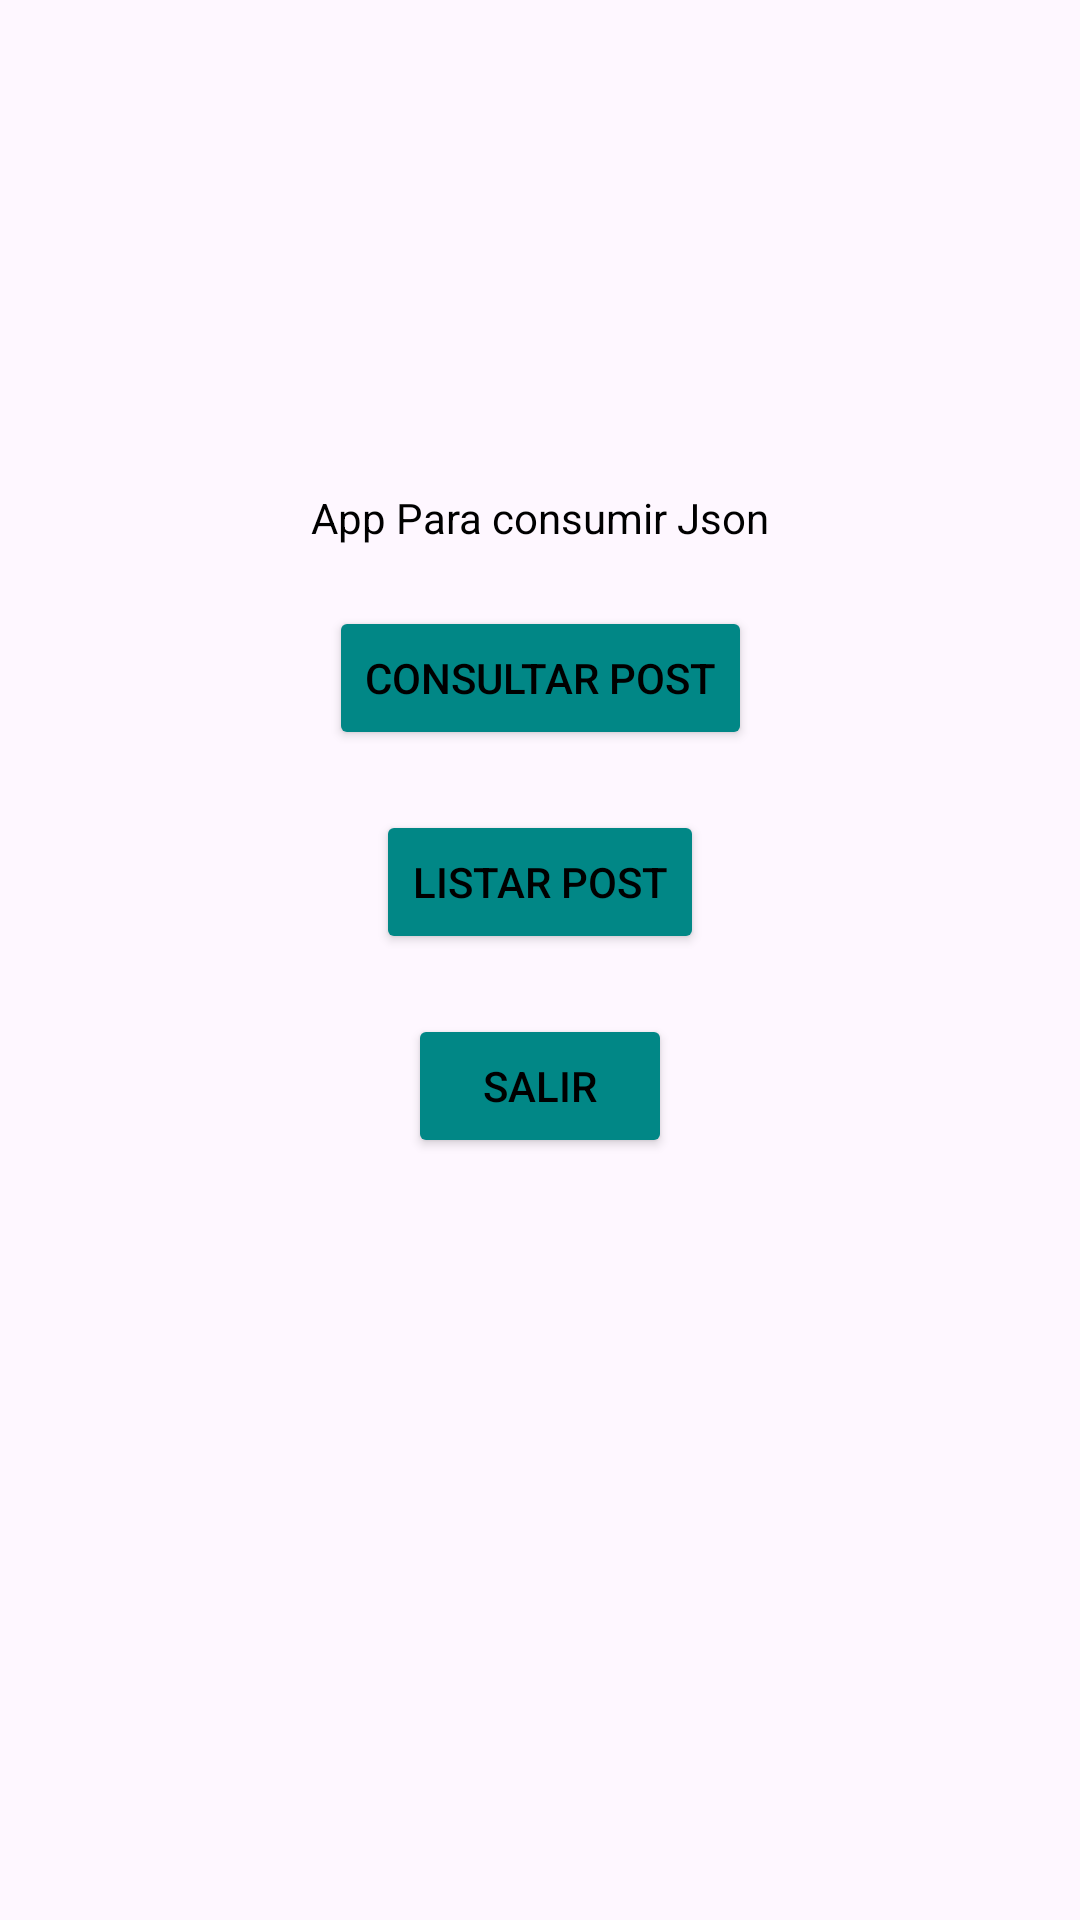

This screen was rendered from an Android layout file. Write that file and the resources it references.
<!-- AndroidManifest.xml: application theme Theme.PM01Ejercicio22112023 -->
<!-- res/layout/activity_main.xml -->
<?xml version="1.0" encoding="utf-8"?>
<androidx.constraintlayout.widget.ConstraintLayout xmlns:android="http://schemas.android.com/apk/res/android"
    xmlns:app="http://schemas.android.com/apk/res-auto"
    xmlns:tools="http://schemas.android.com/tools"
    android:layout_width="match_parent"
    android:layout_height="match_parent"
    tools:context=".MainActivity">

    <ImageView
        android:id="@+id/imageView"
        android:layout_width="243dp"
        android:layout_height="163dp"
        app:layout_constraintEnd_toEndOf="parent"
        app:layout_constraintStart_toStartOf="parent"
        app:layout_constraintTop_toTopOf="parent"
        app:srcCompat="@drawable/uth_logo" />

    <TextView
        android:id="@+id/textView"
        android:layout_width="wrap_content"
        android:layout_height="0dp"
        android:text="App Para consumir Json"
        android:textColor="@color/material_dynamic_primary0"
        app:layout_constraintEnd_toEndOf="parent"
        app:layout_constraintStart_toStartOf="parent"
        app:layout_constraintTop_toBottomOf="@+id/imageView" />

    <Button
        android:id="@+id/btnconsulta"
        android:layout_width="wrap_content"
        android:layout_height="0dp"
        android:layout_marginTop="20dp"
        android:backgroundTint="@color/design_default_color_secondary_variant"
        android:text="Consultar Post"
        android:textColor="@color/black"
        app:layout_constraintEnd_toEndOf="parent"
        app:layout_constraintStart_toStartOf="parent"
        app:layout_constraintTop_toBottomOf="@+id/textView" />

    <Button
        android:id="@+id/btnlista"
        android:layout_width="wrap_content"
        android:layout_height="0dp"
        android:layout_marginTop="20dp"
        android:backgroundTint="@color/design_default_color_secondary_variant"
        android:text="Listar Post"
        android:textColor="@color/black"
        app:layout_constraintEnd_toEndOf="parent"
        app:layout_constraintStart_toStartOf="parent"
        app:layout_constraintTop_toBottomOf="@+id/btnconsulta" />

    <Button
        android:id="@+id/btnsalir"
        android:layout_width="wrap_content"
        android:layout_height="0dp"
        android:layout_marginTop="20dp"
        android:backgroundTint="@color/design_default_color_secondary_variant"
        android:text="Salir"
        android:textColor="@color/black"
        app:layout_constraintEnd_toEndOf="parent"
        app:layout_constraintStart_toStartOf="parent"
        app:layout_constraintTop_toBottomOf="@+id/btnlista" />
</androidx.constraintlayout.widget.ConstraintLayout>
<!-- resources referenced by this layout -->
<resources>
  <style name="Theme.PM01Ejercicio22112023" parent="Base.Theme.PM01Ejercicio22112023" />
  <style name="Base.Theme.PM01Ejercicio22112023" parent="Theme.Material3.DayNight.NoActionBar">
          
          
      </style>
  <!-- not gathered from this repository: default colours our renderer supplied (Android Studio template values) -->
  <color name="black">#FF000000</color>
</resources>
